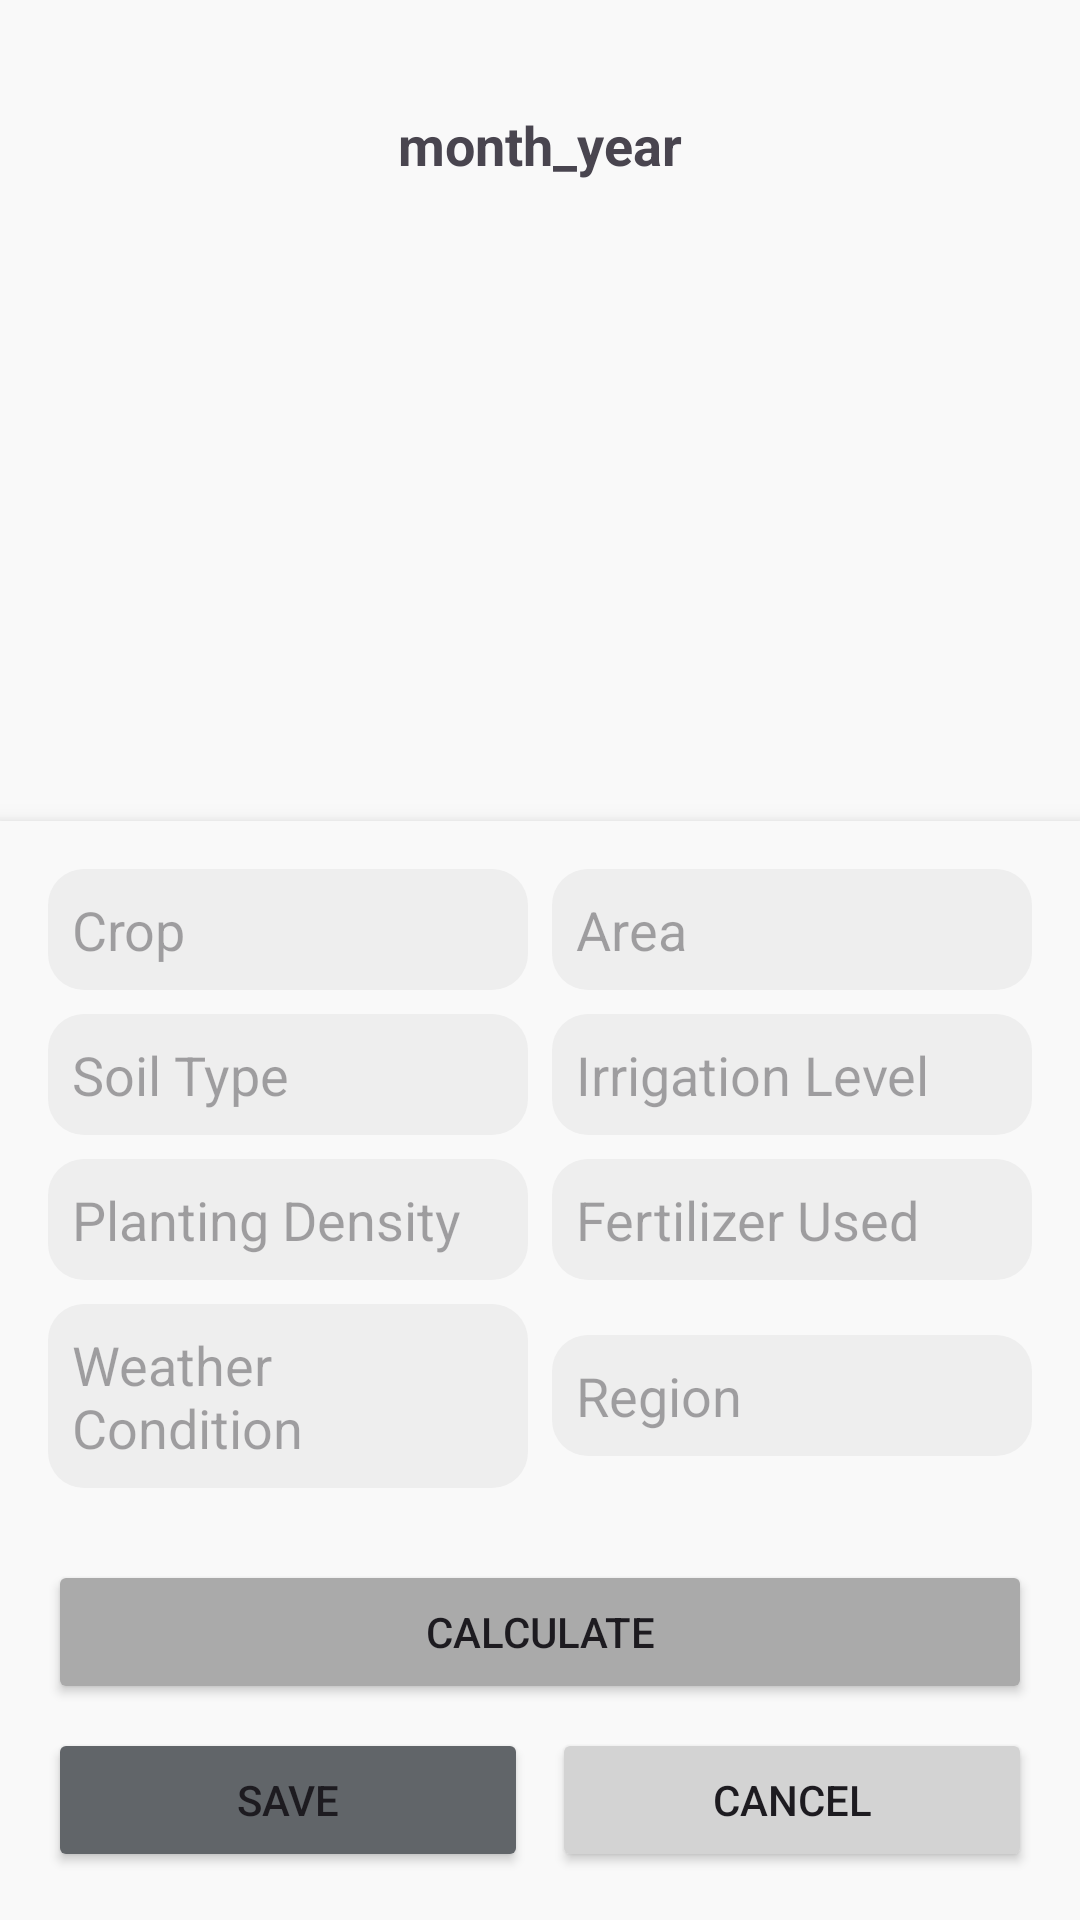

Produce the Android XML layout that renders to this screen, including the resource entries it uses.
<!-- AndroidManifest.xml: application theme Theme.FarmForward -->
<!-- res/layout/fragment_calc.xml -->
<?xml version="1.0" encoding="utf-8"?>
<RelativeLayout xmlns:android="http://schemas.android.com/apk/res/android"
    android:layout_width="match_parent"
    android:layout_height="match_parent">

    
    <LinearLayout
        android:id="@+id/calendarContainer"
        android:layout_width="match_parent"
        android:layout_height="match_parent"
        android:layout_above="@+id/inputContainer"
        android:background="@color/greyishWhite"
        android:padding="16dp">

        <LinearLayout
            android:layout_marginTop="20dp"
            android:orientation="vertical"
            android:layout_width="match_parent"
            android:layout_height="wrap_content"
            android:gravity="center_horizontal">

            
            <LinearLayout
                android:layout_width="wrap_content"
                android:layout_height="wrap_content"
                android:orientation="horizontal"
                android:gravity="center"
                android:layout_marginBottom="16dp">

                <ImageButton
                    android:id="@+id/btnPrevMonth"
                    android:src="@drawable/ic_arrow_left"
                    android:background="@null"
                    android:contentDescription="@string/previous_month"
                    android:layout_height="wrap_content"
                    android:layout_width="wrap_content" />

                <TextView
                    android:id="@+id/tvMonthYear"
                    android:text="@string/month_year"
                    android:textSize="18sp"
                    android:textStyle="bold"
                    android:layout_marginHorizontal="16dp"
                    android:layout_height="wrap_content"
                    android:layout_width="wrap_content"/>

                <ImageButton
                    android:id="@+id/btnNextMonth"
                    android:src="@drawable/ic_arrow_right"
                    android:background="@null"
                    android:contentDescription="@string/next_month"
                    android:layout_height="wrap_content"
                    android:layout_width="wrap_content"/>
            </LinearLayout>

            
            <GridLayout
                android:id="@+id/calendarGrid"
                android:layout_width="wrap_content"
                android:layout_height="wrap_content"
                android:columnCount="7"
                android:rowCount="6"
                android:alignmentMode="alignBounds"
                android:useDefaultMargins="true"
                android:layout_marginBottom="24dp"/>
        </LinearLayout>
    </LinearLayout>

    
    <LinearLayout
        android:id="@+id/inputContainer"
        android:layout_width="match_parent"
        android:layout_height="wrap_content"
        android:orientation="vertical"
        android:background="@color/greyishWhite"
        android:elevation="6dp"
        android:padding="16dp"
        android:layout_alignParentBottom="true">

        
        <LinearLayout
            android:layout_width="match_parent"
            android:layout_height="wrap_content"
            android:orientation="vertical"
            android:gravity="center_horizontal"
            android:layout_marginBottom="16dp">

            
            <LinearLayout
                android:layout_width="match_parent"
                android:layout_height="wrap_content"
                android:orientation="horizontal"
                android:weightSum="2"
                android:layout_marginBottom="8dp">

                <AutoCompleteTextView
                    android:id="@+id/inputCrop"
                    android:layout_width="0dp"
                    android:layout_height="wrap_content"
                    android:layout_weight="1"
                    android:hint="@string/crop"
                    android:background="@drawable/input_bg"
                    android:padding="8dp"
                    android:inputType="text"
                    android:dropDownHeight="wrap_content"
                    android:dropDownVerticalOffset="8dp"
                    android:dropDownHorizontalOffset="0dp"
                    android:completionThreshold="1"
                    />

                <View android:layout_width="8dp" android:layout_height="0dp"/>

                <AutoCompleteTextView
                    android:id="@+id/inputArea"
                    android:layout_width="0dp"
                    android:layout_height="wrap_content"
                    android:layout_weight="1"
                    android:hint="@string/area"
                    android:background="@drawable/input_bg"
                    android:padding="8dp"
                    />

            </LinearLayout>

            <LinearLayout
                android:layout_width="match_parent"
                android:layout_height="wrap_content"
                android:orientation="horizontal"
                android:weightSum="2"
                android:layout_marginBottom="8dp">

                <AutoCompleteTextView
                    android:id="@+id/inputSoilType"
                    android:layout_width="0dp"
                    android:layout_height="wrap_content"
                    android:layout_weight="1"
                    android:inputType="number"
                    android:hint="@string/soil_type"
                    android:background="@drawable/input_bg"
                    android:padding="8dp"
                    android:dropDownHeight="wrap_content"
                    android:dropDownVerticalOffset="8dp"
                    android:dropDownHorizontalOffset="0dp"
                    android:completionThreshold="1"
                    android:focusable="true"
                    android:clickable="true"
                    />

                <View android:layout_width="8dp" android:layout_height="0dp"/>

                <AutoCompleteTextView
                    android:id="@+id/inputIrrigationLevel"
                    android:layout_width="0dp"
                    android:layout_height="wrap_content"
                    android:layout_weight="1"
                    android:hint="@string/irrigation_level"
                    android:background="@drawable/input_bg"
                    android:padding="8dp"
                    android:dropDownHeight="wrap_content"
                    android:dropDownVerticalOffset="8dp"
                    android:dropDownHorizontalOffset="0dp"
                    android:completionThreshold="1"
                    android:focusable="true"
                    android:clickable="true"
                    />

            </LinearLayout>
            <LinearLayout
                android:layout_width="match_parent"
                android:layout_height="wrap_content"
                android:orientation="horizontal"
                android:weightSum="2"
                android:layout_marginBottom="8dp">

                <AutoCompleteTextView
                    android:id="@+id/inputPlantDensity"
                    android:layout_width="0dp"
                    android:layout_height="wrap_content"
                    android:layout_weight="1"
                    android:hint="@string/planting_density"
                    android:background="@drawable/input_bg"
                    android:padding="8dp"
                    android:dropDownHeight="wrap_content"
                    android:dropDownVerticalOffset="8dp"
                    android:dropDownHorizontalOffset="0dp"
                    android:completionThreshold="1"
                    android:focusable="true"
                    android:clickable="true"
                    />

                <View android:layout_width="8dp" android:layout_height="0dp"/>

                <AutoCompleteTextView
                    android:id="@+id/inputFertilizerUsed"
                    android:layout_width="0dp"
                    android:layout_height="wrap_content"
                    android:layout_weight="1"
                    android:hint="@string/fertilizer_used"
                    android:background="@drawable/input_bg"
                    android:padding="8dp"
                    android:dropDownHeight="wrap_content"
                    android:dropDownVerticalOffset="8dp"
                    android:dropDownHorizontalOffset="0dp"
                    android:completionThreshold="1"
                    android:focusable="true"
                    android:clickable="true"
                    />
            </LinearLayout>

            <LinearLayout
                android:layout_width="match_parent"
                android:layout_height="wrap_content"
                android:orientation="horizontal"
                android:weightSum="2"
                android:layout_marginBottom="8dp">

                <EditText
                    android:id="@+id/inputWeather"
                    android:layout_width="0dp"
                    android:layout_height="wrap_content"
                    android:layout_weight="1"
                    android:hint="@string/weather_condition"
                    android:background="@drawable/input_bg"
                    android:padding="8dp"/>

                <View android:layout_width="8dp" android:layout_height="0dp"/>

                <EditText
                    android:id="@+id/inputRegion"
                    android:layout_width="0dp"
                    android:layout_height="wrap_content"
                    android:layout_weight="1"
                    android:hint="@string/region"
                    android:background="@drawable/input_bg"
                    android:padding="8dp"/>
            </LinearLayout>
        </LinearLayout>

        
        <Button
            android:id="@+id/btnCalculate"
            android:text="@string/calculate"
            android:layout_width="match_parent"
            android:layout_height="wrap_content"
            android:backgroundTint="@color/light_gray"
            android:layout_marginBottom="8dp"/>

        <LinearLayout
            android:layout_width="match_parent"
            android:layout_height="wrap_content"
            android:orientation="horizontal"
            android:weightSum="2">

            <Button
                android:id="@+id/btnSave"
                android:text="@string/save"
                android:layout_width="0dp"
                android:layout_height="wrap_content"
                android:layout_weight="1"
                android:backgroundTint="@color/iron_gray"/>

            <View android:layout_width="8dp" android:layout_height="0dp"/>

            <Button
                android:id="@+id/btnCancel"
                android:text="@string/cancel"
                android:layout_width="0dp"
                android:layout_height="wrap_content"
                android:layout_weight="1"
                android:backgroundTint="@color/gray"/>
        </LinearLayout>
    </LinearLayout>
</RelativeLayout>
<!-- resources referenced by this layout -->
<resources>
  <color name="gray">#D3D3D3</color>
  <color name="greyishWhite">#F9F9F9</color>
  <color name="iron_gray">#616569</color>
  <color name="light_gray">#AAAAAA</color>
  <!-- drawable input_bg (drawable) -->
  <?xml version="1.0" encoding="utf-8"?>
  <shape xmlns:android="http://schemas.android.com/apk/res/android">
      <solid android:color="#EEEEEE"/>
      <corners android:radius="12dp"/>
      <padding android:left="8dp" android:right="8dp"/>
  </shape>
  <string name="area">Area</string>
  <string name="calculate">Calculate</string>
  <string name="cancel">Cancel</string>
  <string name="crop">Crop</string>
  <string name="fertilizer_used">Fertilizer Used</string>
  <string name="irrigation_level">Irrigation Level</string>
  <string name="month_year">month_year</string>
  <string name="next_month">Next month</string>
  <string name="planting_density">Planting Density</string>
  <string name="previous_month">Previous month</string>
  <string name="region">Region</string>
  <string name="save">Save</string>
  <string name="soil_type">Soil Type</string>
  <string name="weather_condition">Weather Condition</string>
  <style name="Theme.FarmForward" parent="Base.Theme.FarmForward" />
  <style name="Base.Theme.FarmForward" parent="Theme.Material3.DayNight.NoActionBar">
          
          
      </style>
</resources>
